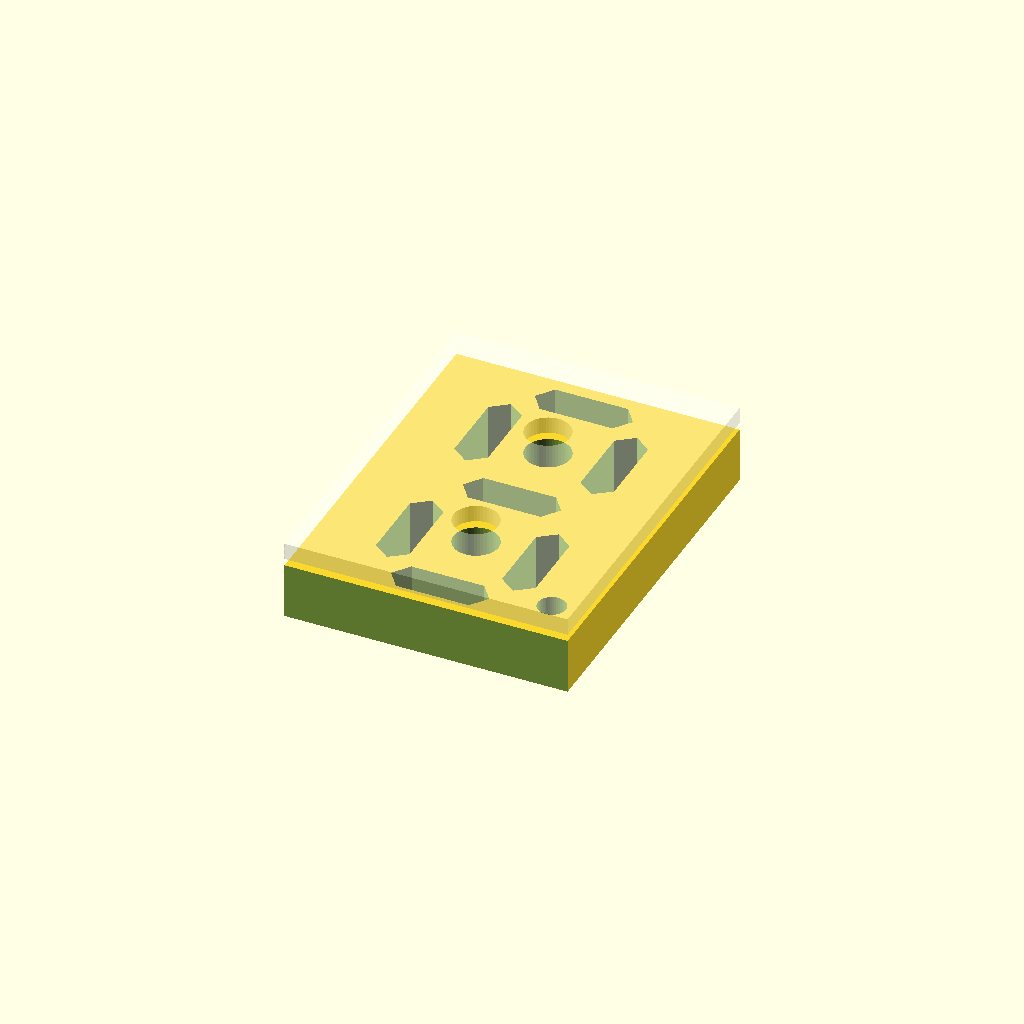
Cell 1 — every parameter at its default value.
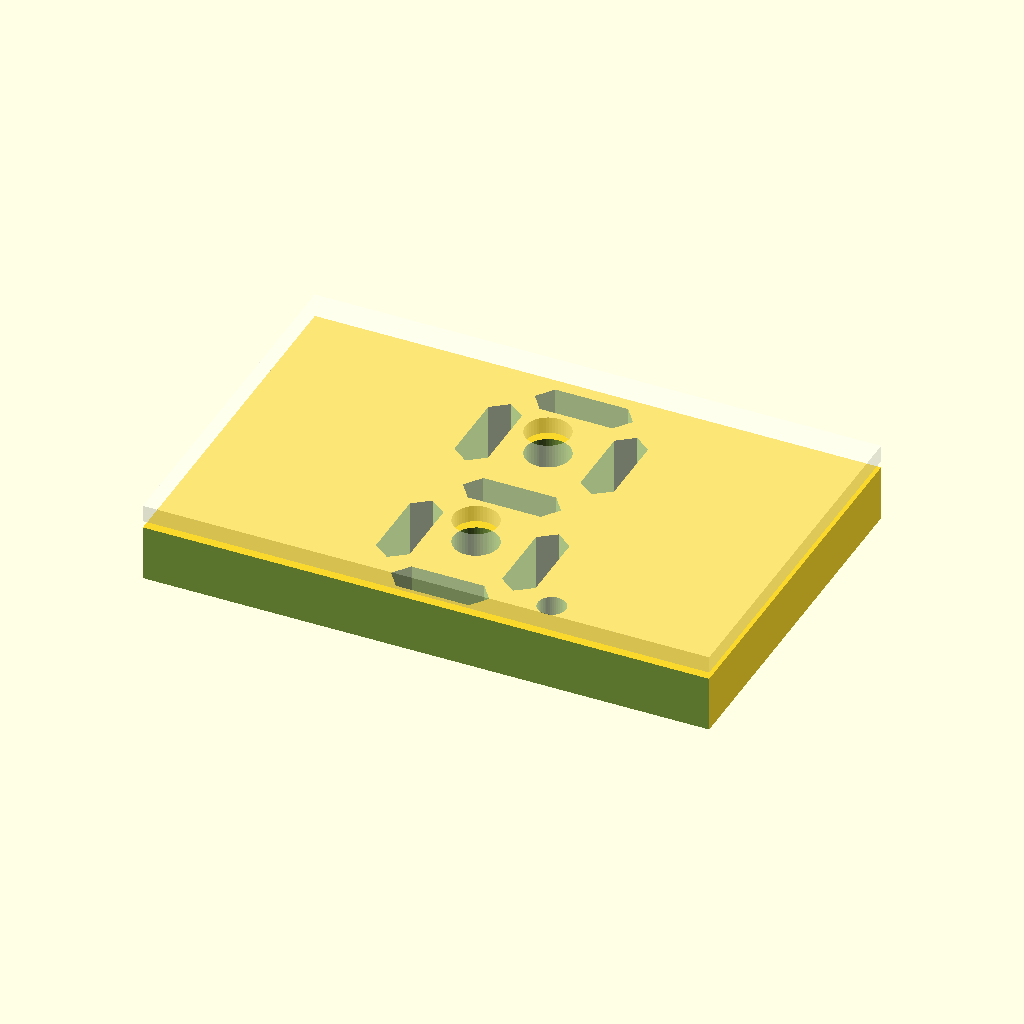
Cell 2: the same model with board_w = 40.4.
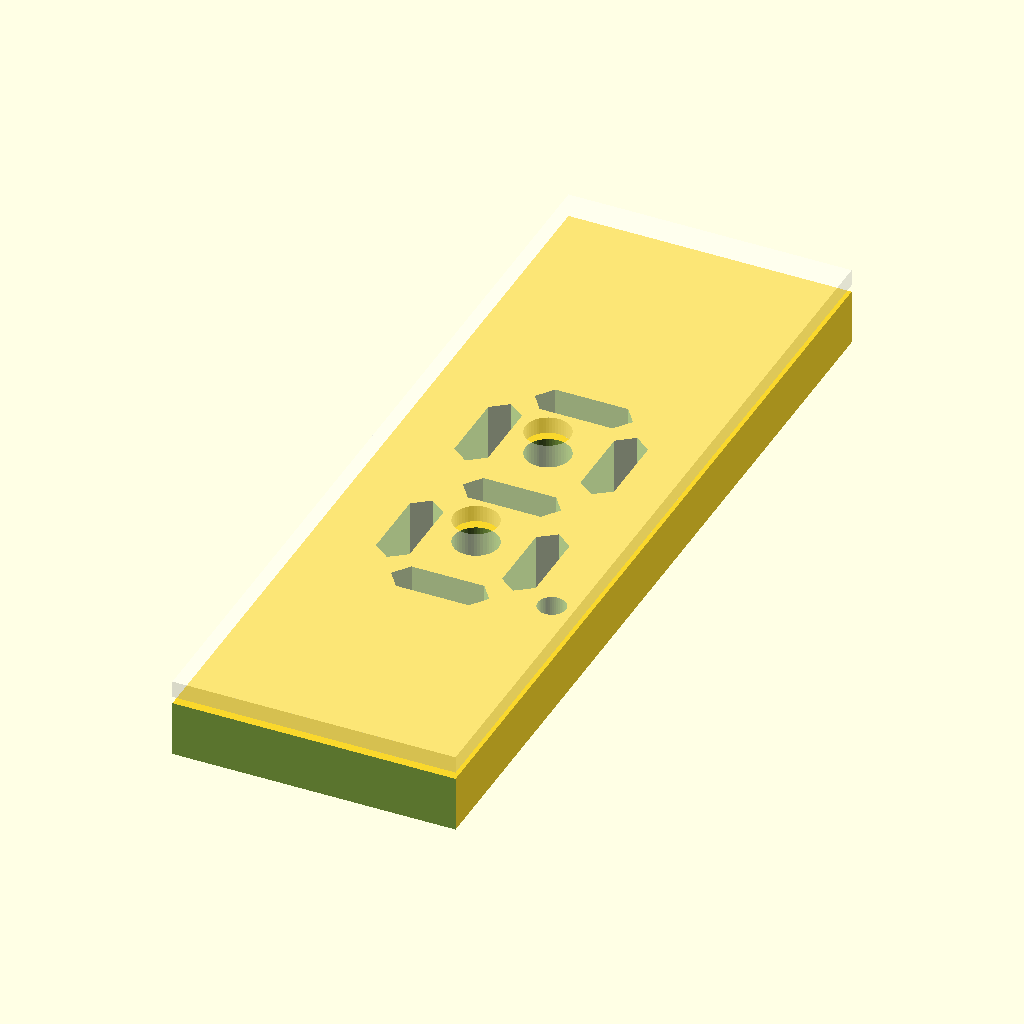
Cell 3: the same model with board_h = 68.6.
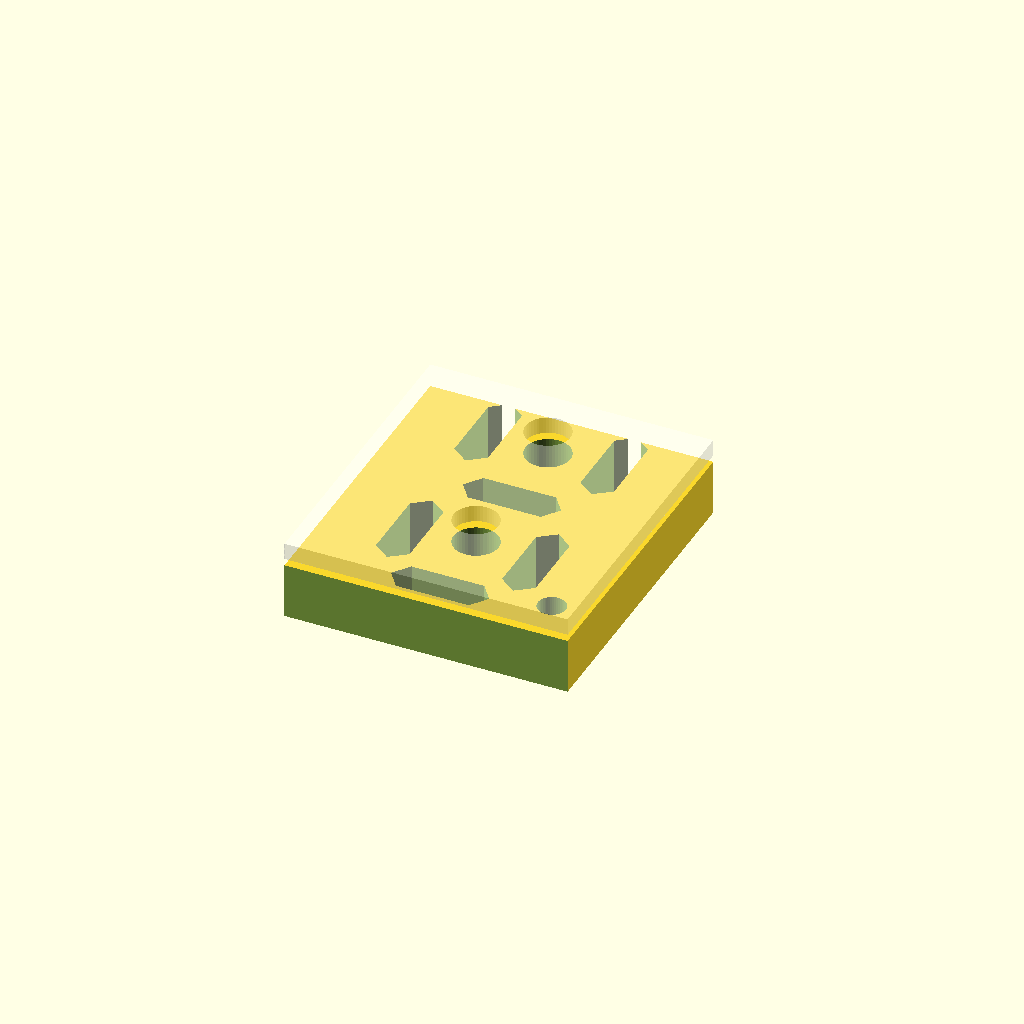
Cell 4: the same model with header_zone_top = 8.
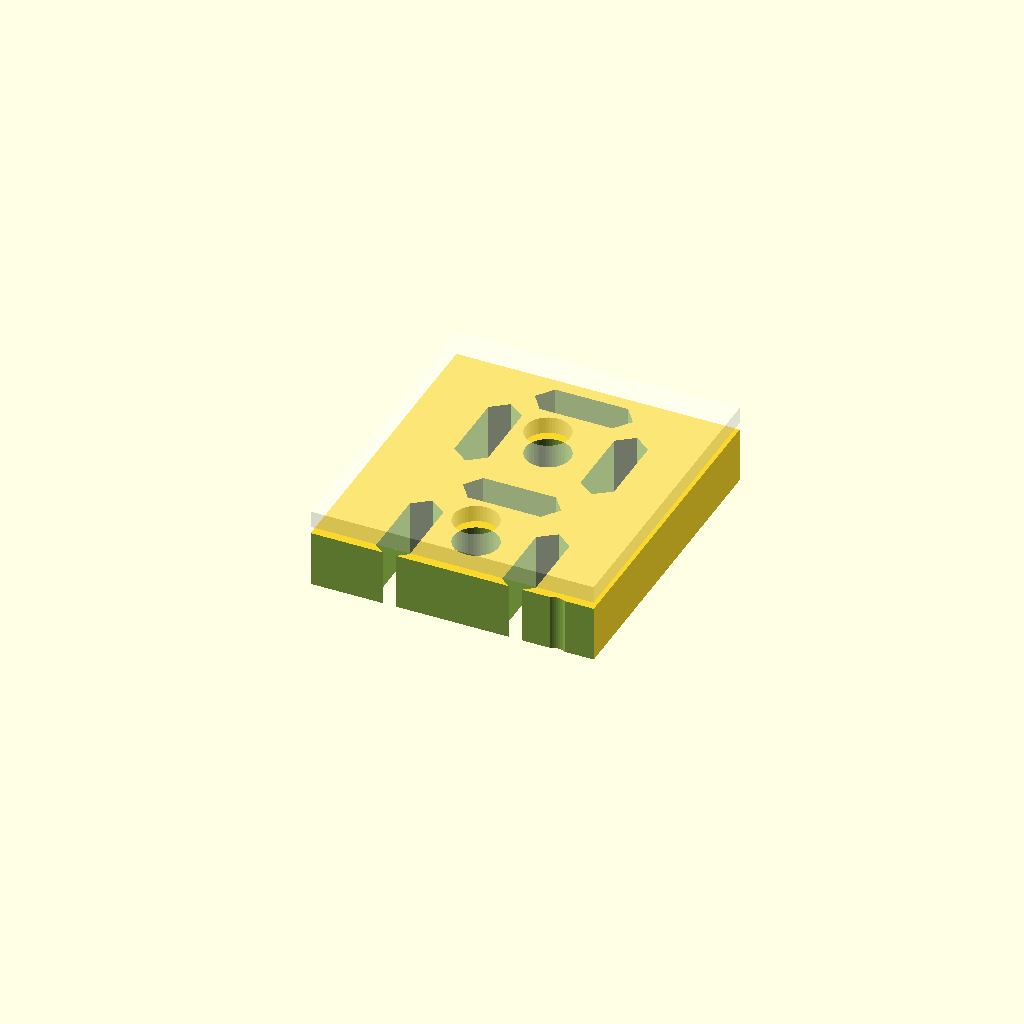
Cell 5: header_zone_bot = 8 (everything else at default).
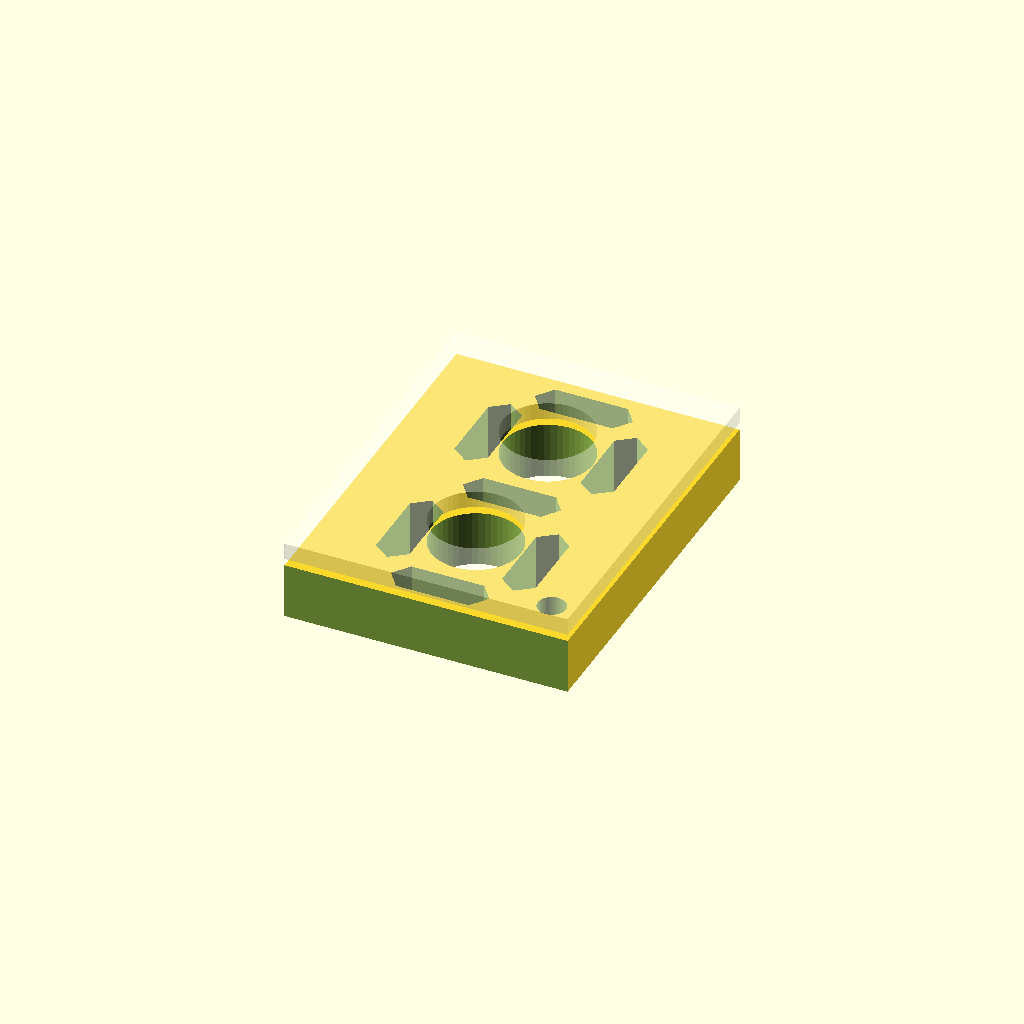
Cell 6: the same model with mount_hole_d = 6.4.
One fixed orthographic camera (rotation 55°, 0°, 25°; colour scheme Cornfield) for every cell.
Source of the model, hardware/mini7seg_diffuser.scad:
// =============================================================================
// mini7seg_diffuser.scad
// Parametric LED diffuser/baffle overlay for the mcyork/mini7seg PCB.
//
// PURPOSE
//   The mini7seg PCB places one WS2812B-2020 LED behind each of seven hex-bar
//   segments + a round DP. To make it look like a traditional 7-segment digit,
//   we want two stacked layers above the board:
//
//     Layer 2  ┌──────────────────────────────┐  diffuser (translucent)
//              │   light-spreading flat cap   │
//     Layer 1  ├──┬──┬──┬──┬──┬──┬──┬──┬──┬──┤  baffle (opaque)
//              │  │A │B │C │D │E │F │G │·│  │   hex tubes that contain each
//              │  └──┴──┴──┴──┴──┴──┴──┴─┴──┘   LED's light, no neighbor bleed
//     PCB      [   board with 8 LEDs                                  ]
//
//   Print baffle in opaque filament (black/dark grey).
//   Print diffuser in translucent / natural / white-translucent filament,
//   ~0.8–1.2 mm thick, low infill, "vase mode" or 100% infill both work.
//
// LAYOUT REFERENCE
//   See ../images/pcb-design.png. Outer board 20.2 × 34.3 mm.
//   Segments are elongated hexagons. Two through-holes (C1, C2). 3-pin
//   headers H1 (top) and H2 (bottom) for daisy-chain. DP near bottom-right.
//
// DISCLAIMER
//   Segment XY positions and the mounting-hole Y values below are derived
//   from the PCB design image, not from the actual gerbers. Print baffle v1,
//   set it on the board, and tweak the seg_*_pos / mount_hole_y_* / dp_pos
//   numbers if anything is off. All offsets in millimeters, board-frame
//   origin = geometric center of the PCB, +X = right, +Y = up.
// =============================================================================


// ---------- BOARD ----------
board_w        = 20.2;     // PCB width  (X)
board_h        = 34.3;     // PCB height (Y)
header_zone_top = 4.0;     // clearance for H1 connector at top edge
header_zone_bot = 4.0;     // clearance for H2 connector at bottom edge

// Mounting holes (C1, C2 on the silk). Diameters from typical M3 clearance.
mount_hole_d        = 3.2;
mount_hole_y_top    =  5.5;   // C1 — adjust after measuring
mount_hole_y_bot    = -5.5;   // C2 — adjust after measuring


// ---------- SEGMENT GEOMETRY (one hex-bar) ----------
// Six-sided elongated hexagon: a rectangle with both ends pointed.
seg_length  = 7.0;     // long axis (tip to tip)
seg_width   = 2.4;     // short axis (across the bar)
seg_chamfer = 0.9;     // length of the pointed end region


// ---------- DIGIT LAYOUT ----------
// [x_center, y_center, rotation_deg]. Rotation 0 = horizontal bar (long axis on X).
seg_A = [ 0,    11.0,   0];   // top
seg_B = [ 4.5,  6.0,   90];   // top-right
seg_C = [ 4.5, -6.0,   90];   // bottom-right
seg_D = [ 0,   -11.0,   0];   // bottom
seg_E = [-4.5, -6.0,   90];   // bottom-left
seg_F = [-4.5,  6.0,   90];   // top-left
seg_G = [ 0,    0.0,    0];   // middle

// Decimal point — round LED at lower-right
dp_pos = [ 7.5, -10.0];
dp_d   = 2.0;


// ---------- BAFFLE ----------
baffle_thickness = 4.0;    // tube height; tweak per LED dome height + headroom
wall_min         = 0.8;    // visual reference; not enforced — set seg dims to respect this


// ---------- DIFFUSER ----------
diffuser_thickness = 1.2;
diffuser_overhang  = 0.5;  // extends past PCB edges by this much


// ---------- RENDER MODE ----------
// One of: "baffle", "diffuser", "preview"
mode = "preview";


// =============================================================================
// MODULES
// =============================================================================

// Elongated hex (6 vertices), centered at origin, long axis on X.
module hex_bar(length, width, chamfer) {
    polygon(points = [
        [-length/2 + chamfer, -width/2],
        [ length/2 - chamfer, -width/2],
        [ length/2,            0      ],
        [ length/2 - chamfer,  width/2],
        [-length/2 + chamfer,  width/2],
        [-length/2,            0      ],
    ]);
}

// Place a hex pocket at the given segment position
module hex_pocket(seg, h) {
    translate([seg[0], seg[1], 0])
        rotate([0, 0, seg[2]])
            linear_extrude(height = h)
                hex_bar(seg_length, seg_width, seg_chamfer);
}

module dp_pocket(h) {
    translate([dp_pos[0], dp_pos[1], 0])
        cylinder(d = dp_d, h = h, $fn = 48);
}

module mounting_hole(y, h) {
    translate([0, y, 0])
        cylinder(d = mount_hole_d, h = h, $fn = 48);
}

module header_cutout_top(h) {
    translate([-board_w/2 - 0.1, board_h/2 - header_zone_top, 0])
        cube([board_w + 0.2, header_zone_top + 0.1, h]);
}

module header_cutout_bot(h) {
    translate([-board_w/2 - 0.1, -board_h/2 - 0.1, 0])
        cube([board_w + 0.2, header_zone_bot + 0.1, h]);
}

module baffle() {
    difference() {
        // solid plate the size of the PCB
        translate([-board_w/2, -board_h/2, 0])
            cube([board_w, board_h, baffle_thickness]);

        // subtract segment pockets (slight Z over-cut for clean rendering)
        translate([0, 0, -0.05]) {
            hex_pocket(seg_A, baffle_thickness + 0.1);
            hex_pocket(seg_B, baffle_thickness + 0.1);
            hex_pocket(seg_C, baffle_thickness + 0.1);
            hex_pocket(seg_D, baffle_thickness + 0.1);
            hex_pocket(seg_E, baffle_thickness + 0.1);
            hex_pocket(seg_F, baffle_thickness + 0.1);
            hex_pocket(seg_G, baffle_thickness + 0.1);
            dp_pocket(baffle_thickness + 0.1);

            mounting_hole(mount_hole_y_top, baffle_thickness + 0.1);
            mounting_hole(mount_hole_y_bot, baffle_thickness + 0.1);

            header_cutout_top(baffle_thickness + 0.1);
            header_cutout_bot(baffle_thickness + 0.1);
        }
    }
}

module diffuser() {
    // Same outer profile as the baffle (so it stacks cleanly), with the same
    // mount-hole + header-cutout pattern punched through. No segment pockets —
    // this layer is a continuous sheet that lets light through from below.
    difference() {
        translate([-board_w/2, -board_h/2, 0])
            cube([board_w, board_h, diffuser_thickness]);

        translate([0, 0, -0.05]) {
            mounting_hole(mount_hole_y_top, diffuser_thickness + 0.1);
            mounting_hole(mount_hole_y_bot, diffuser_thickness + 0.1);
            header_cutout_top(diffuser_thickness + 0.1);
            header_cutout_bot(diffuser_thickness + 0.1);
        }
    }
}


// =============================================================================
// RENDER
// =============================================================================

if (mode == "baffle") {
    baffle();
} else if (mode == "diffuser") {
    diffuser();
} else {
    // preview: baffle + translucent diffuser floating above so you can see
    // the tube structure
    baffle();
    color([1, 1, 1, 0.35])
        translate([0, 0, baffle_thickness + 0.5])
            diffuser();
}
Parameter table extracted from the source (name, type, default, range or options):
board_w: number, default 20.2
board_h: number, default 34.3
header_zone_top: number, default 4
header_zone_bot: number, default 4
mount_hole_d: number, default 3.2
mount_hole_y_top: number, default 5.5
mount_hole_y_bot: number, default -5.5
seg_length: number, default 7
seg_width: number, default 2.4
seg_chamfer: number, default 0.9
seg_A: vector, default [0, 11, 0]
seg_B: vector, default [4.5, 6, 90]
seg_C: vector, default [4.5, -6, 90]
seg_D: vector, default [0, -11, 0]
seg_E: vector, default [-4.5, -6, 90]
seg_F: vector, default [-4.5, 6, 90]
seg_G: vector, default [0, 0, 0]
dp_pos: vector, default [7.5, -10]
dp_d: number, default 2
baffle_thickness: number, default 4
wall_min: number, default 0.8
diffuser_thickness: number, default 1.2
diffuser_overhang: number, default 0.5
mode: string, default "preview"
